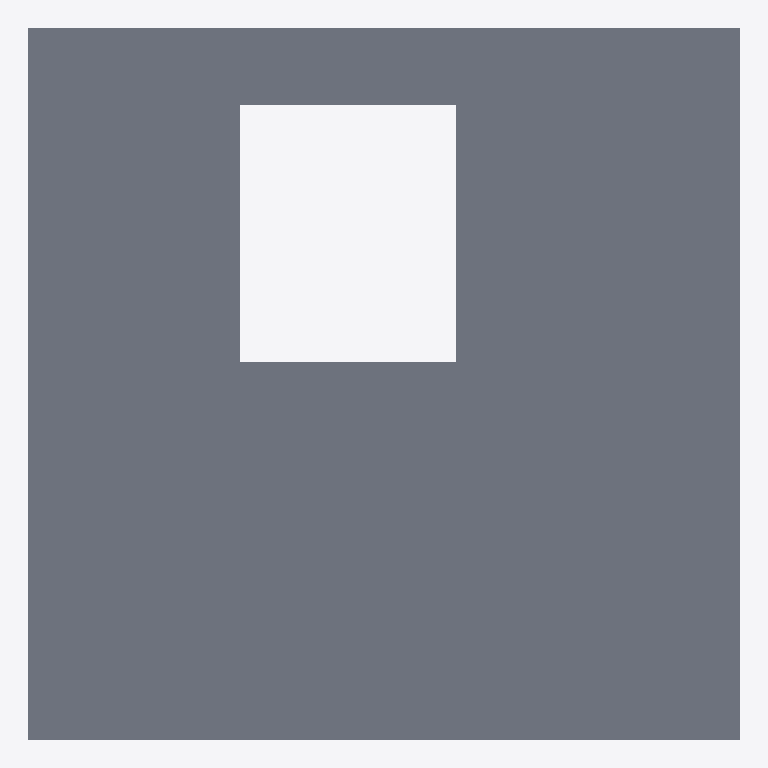
Plan cut of the same IFC building model at storey 'Nível 4' (level 9.00 m, cut at 10.40 m), seen from above with north up, elements coloured by IFC class: 1 slab (grey). Cut surfaces are drawn darker.
Extent 12.2 m × 12.2 m × 9.1 m (x, y, z). Storeys (4): Nível 1 at 0.00 m; Nível 2 at 3.00 m; Nível 3 at 6.00 m; Nível 4 at 9.00 m. Elements (43): 36 IfcWall, 4 IfcSlab, 3 IfcWindow.

HEADER;
FILE_DESCRIPTION(('ViewDefinition [ReferenceView_V1.2]','RevitIdentifiers [ContentGUID: 720d9a7e-0764-4012-b374-49a1393a11d2, VersionGUID: ebd37328-e675-42e0-81eb-223db81b21b9, NumberOfSaves: 36]','CoordinateReference [CoordinateBase: Coordenadas compartilhadas, ProjectSite: Default Site]'),'2;1');
FILE_NAME('with one balcony.ifc','2024-11-13T13:14:53-03:00',(''),(''),'ODA SDAI 24.12','Autodesk Revit 25.2.0.38 (PTB) - IFC 25.2.0.38','');
FILE_SCHEMA(('IFC4'));
ENDSEC;
DATA;
#27=IFCPROJECT('1o3Pf_1sH04hDqIQ76nUuY',#18,'000',$,$,'Template','Executivo',(#22),#2299);
#50=IFCSITE('1o3Pf_1sH04hDqIQ76nUuW',#18,'Default',$,$,#49,$,$,.ELEMENT.,(1,17,21,971254),(103,50,59,939575),0.0,$,$);
#32=IFCBUILDING('1o3Pf_1sH04hDqIQ76nUuZ',#18,'Base',$,$,#30,$,'Base',.ELEMENT.,$,$,#31);
#35=IFCBUILDINGSTOREY('1vK3KfqgSHqv5Y0026FnIY',#18,'Nível 1',$,'Nível:SetaPreenchida',#34,$,'Nível 1',.ELEMENT.,0.0);
#39=IFCBUILDINGSTOREY('14lOI8vZuHqv6B0026Fnc4',#18,'Nível 2',$,'Nível:SetaPreenchida',#38,$,'Nível 2',.ELEMENT.,2.9999999999999996);
#43=IFCBUILDINGSTOREY('2yrIoyurn0lPXgxy2$CNkE',#18,'Nível 3',$,'Nível:SetaPreenchida',#42,$,'Nível 3',.ELEMENT.,6.000000000000001);
#47=IFCBUILDINGSTOREY('2yrIoyurn0lPXgxy2$CNl7',#18,'Nível 4',$,'Nível:SetaPreenchida',#46,$,'Nível 4',.ELEMENT.,9.000000000000002);
#2192=IFCSLAB('1wPpdLZdX3efKBKkOInIly',#18,'Piso:Generic:578330',$,'Piso:Generic',#2167,#2191,'578330',.FLOOR.);
ENDSEC;
